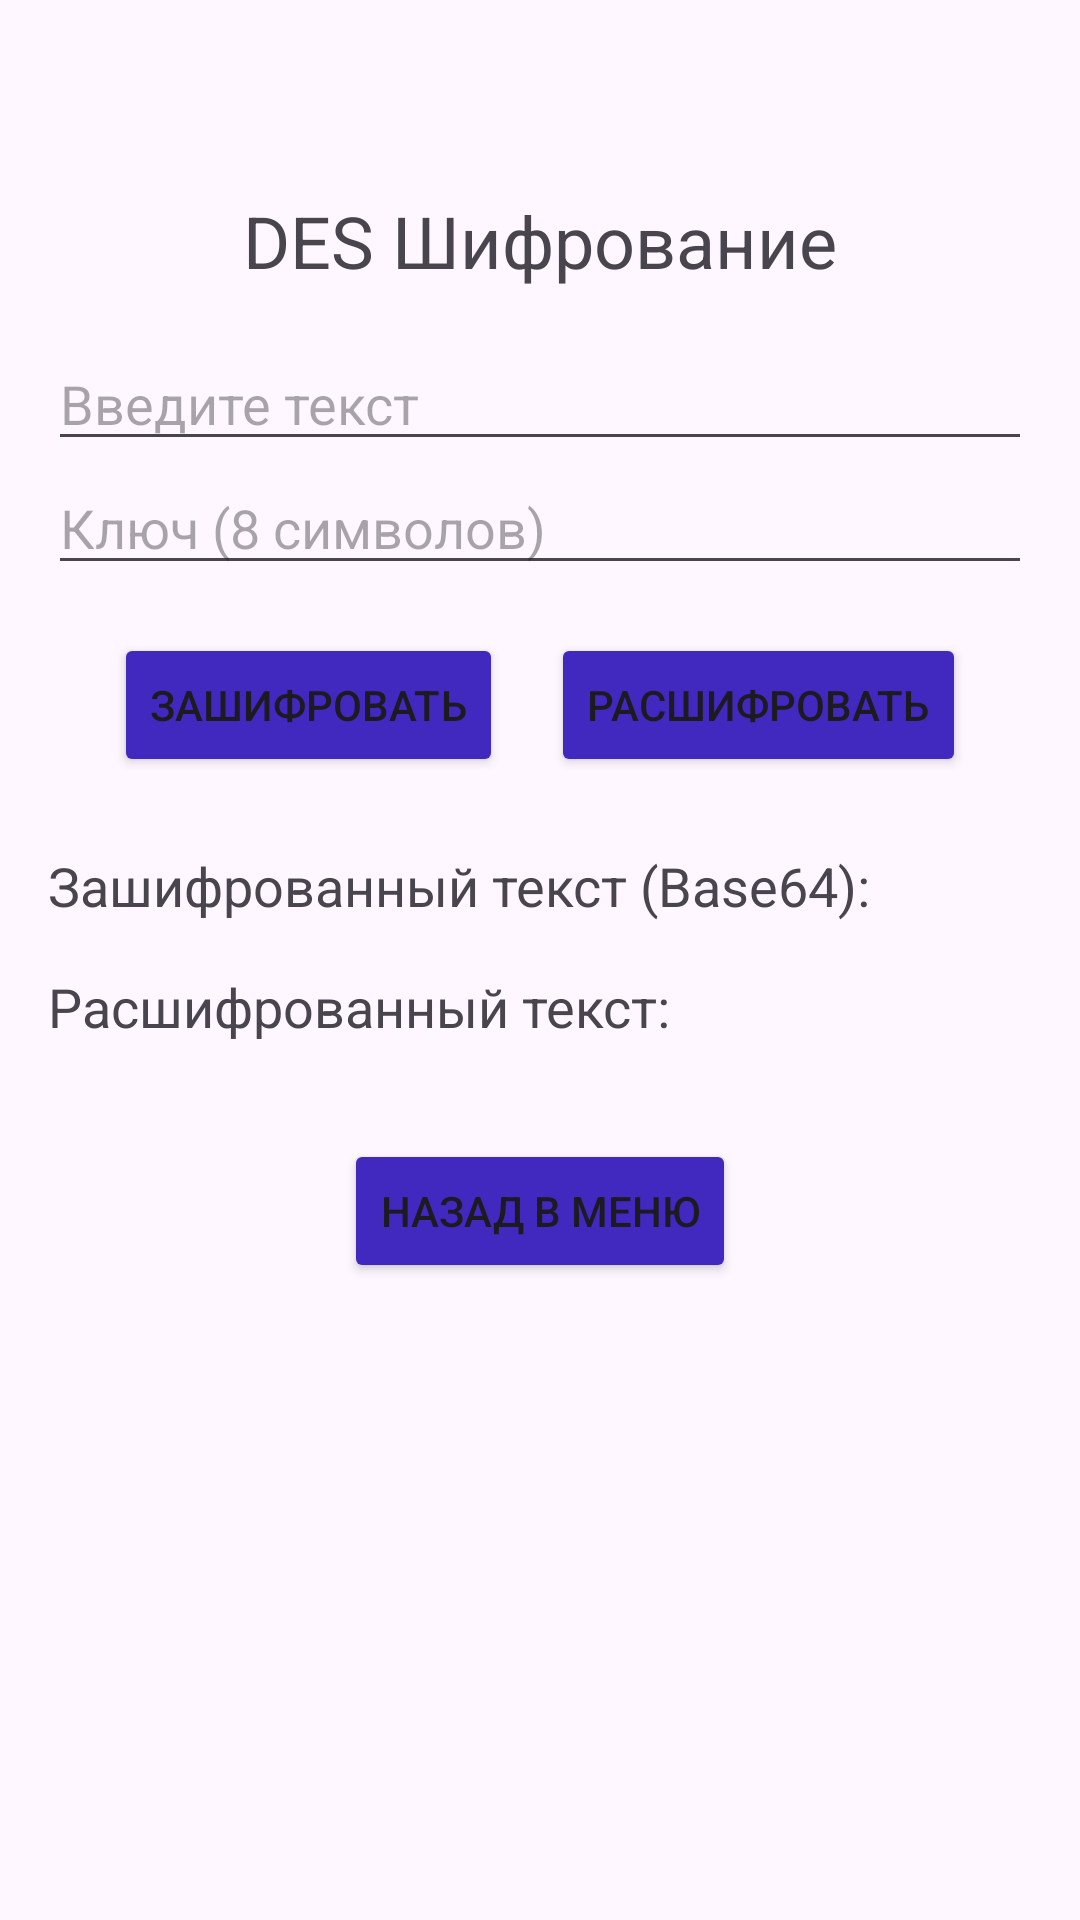

Produce the Android XML layout that renders to this screen, including the resource entries it uses.
<!-- AndroidManifest.xml: application theme Theme.EncryptionAlgorithms -->
<!-- res/layout/activity_desactivity.xml -->
<?xml version="1.0" encoding="utf-8"?>
<LinearLayout xmlns:android="http://schemas.android.com/apk/res/android"
    android:layout_width="match_parent"
    android:layout_height="match_parent"
    android:orientation="vertical"
    android:padding="16dp">

    <TextView
        android:layout_width="wrap_content"
        android:layout_height="wrap_content"
        android:text="DES Шифрование"
        android:textSize="24sp"
        android:layout_marginTop="48dp"
        android:layout_gravity="center_horizontal"
        android:layout_marginBottom="16dp"/>

    <EditText
        android:id="@+id/inputTextDES"
        android:layout_width="match_parent"
        android:layout_height="wrap_content"
        android:hint="Введите текст"/>

    <EditText
        android:id="@+id/keyTextDES"
        android:layout_width="match_parent"
        android:layout_height="wrap_content"
        android:hint="Ключ (8 символов)"
        android:maxLength="8"/>

    <LinearLayout
        android:layout_width="match_parent"
        android:layout_height="wrap_content"
        android:orientation="horizontal"
        android:gravity="center"
        android:layout_marginTop="16dp">

        <Button
            android:id="@+id/encryptButtonDES"
            android:layout_width="wrap_content"
            android:layout_height="wrap_content"
            android:backgroundTint="#4128bf"
            android:text="Зашифровать"/>

        <Button
            android:id="@+id/decryptButtonDES"
            android:layout_width="wrap_content"
            android:layout_height="wrap_content"
            android:backgroundTint="#4128bf"
            android:layout_marginStart="16dp"
            android:text="Расшифровать"/>
    </LinearLayout>

    <TextView
        android:id="@+id/encryptedResultTextDES"
        android:layout_width="match_parent"
        android:layout_height="wrap_content"
        android:layout_marginTop="24dp"
        android:text="Зашифрованный текст (Base64):"
        android:textSize="18sp"/>

    <TextView
        android:id="@+id/decryptedResultTextDES"
        android:layout_width="match_parent"
        android:layout_height="wrap_content"
        android:layout_marginTop="16dp"
        android:text="Расшифрованный текст:"
        android:textSize="18sp"/>

    <Button
        android:id="@+id/backButtonDES"
        android:layout_width="wrap_content"
        android:layout_height="wrap_content"
        android:backgroundTint="#4128bf"
        android:layout_gravity="center_horizontal"
        android:layout_marginTop="32dp"
        android:text="Назад в меню"/>

</LinearLayout>
<!-- resources referenced by this layout -->
<resources>
  <style name="Theme.EncryptionAlgorithms" parent="Base.Theme.EncryptionAlgorithms">
      
      </style>
  <style name="Base.Theme.EncryptionAlgorithms" parent="Theme.Material3.DayNight.NoActionBar">
          
          
      </style>
</resources>
